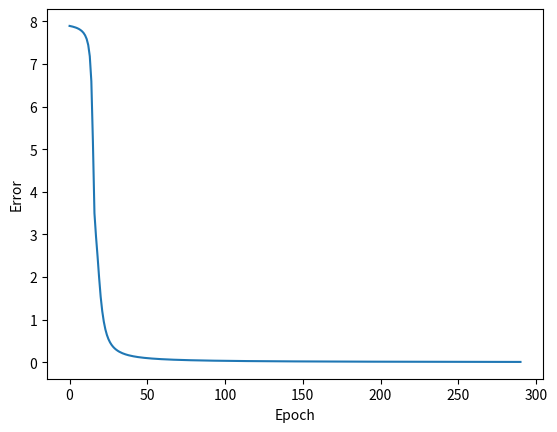

Write the Python code that produced this figure.
#Program to implement the delta rule using tanh activation function
import math
import numpy as np
import matplotlib
from matplotlib import pyplot as plt

tol = 0.01
#Function to implement the perceptron with gradient descent
def perceptron_delta(input,labels):
    W = np.zeros(len(input[0]))
    W = [1,-1,0,0.5]
    print("Initial Weights",W)

    learning_rate = 0.1
    NumberOfEpochs = 500
    errors = []
    epoch_count = 0
    for  iter in range(NumberOfEpochs):
        epoch_count = iter+1
        total_error = 0
        y = []
        for i,x in enumerate(input):
            v = np.dot(input[i],W)
            y.append(math.tanh(v))
            total_error += (labels[i]-y[i])*(labels[i]-y[i])
            W = W + learning_rate*(labels[i] - y[i])*(1.0 - (y[i]*y[i]))*input[i]
            print("Epoch = {0:},Iteration = {1:},d = {2:},y = {3:.4f}, Error = {4:.6f}".format((iter+1),(i+1),labels[i],y[i],total_error))
        errors.append(total_error)
        if total_error < tol:
            break;
    print("Epoch = ",epoch_count,"\tFinal Error = ",total_error)
    return W, errors

if __name__ == '__main__':
    #Augmented Input Data
    X = np.array([
        [1,-2,0,-1],
        [0,1.5,-0.5,-1],
        [-1,1,0.5,-1],
        ])

    #Desired labels
    d = np.array([-1,-1,1])

    W, Errors = perceptron_delta(X,d)
    print("Final Weights W = ",W)
    plt.plot(Errors)
    plt.xlabel('Epoch')
    plt.ylabel('Error')
    plt.show()

